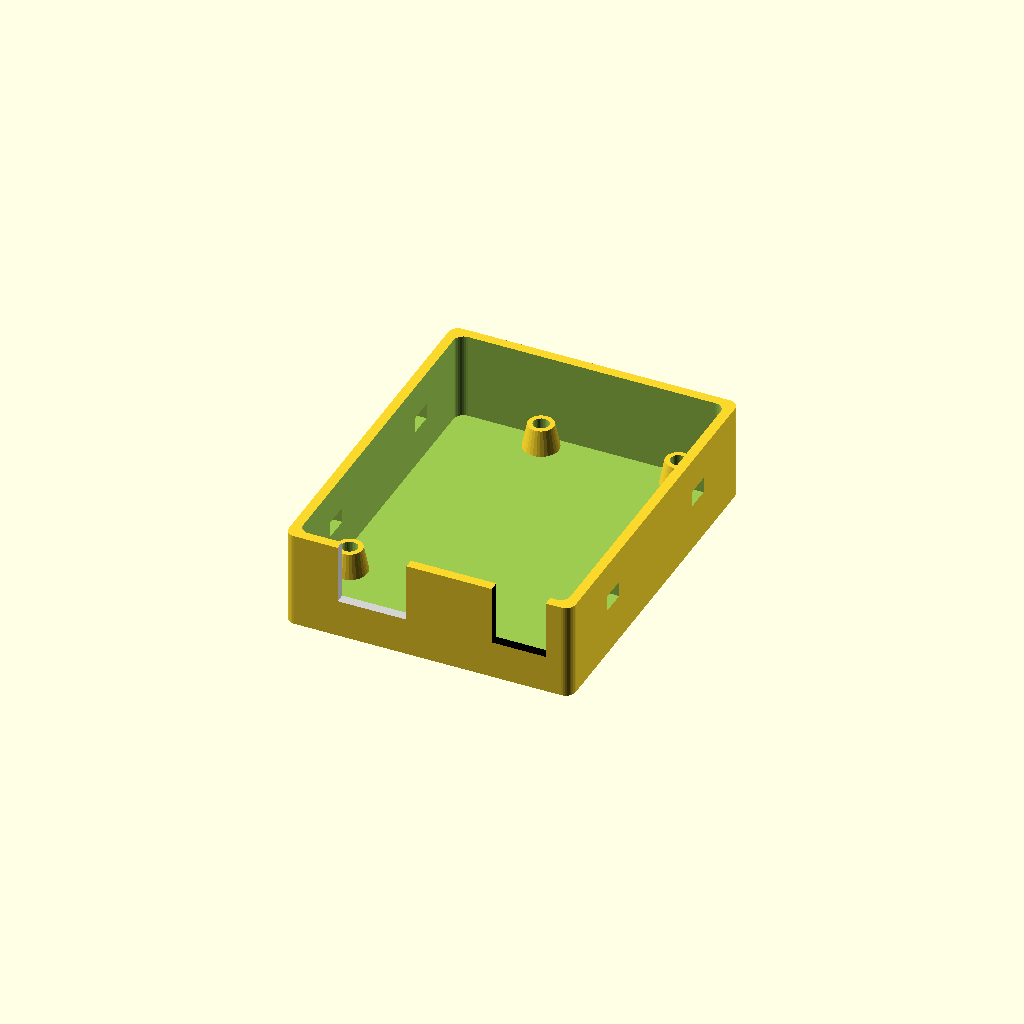
Cell 1 — every parameter at its default value.
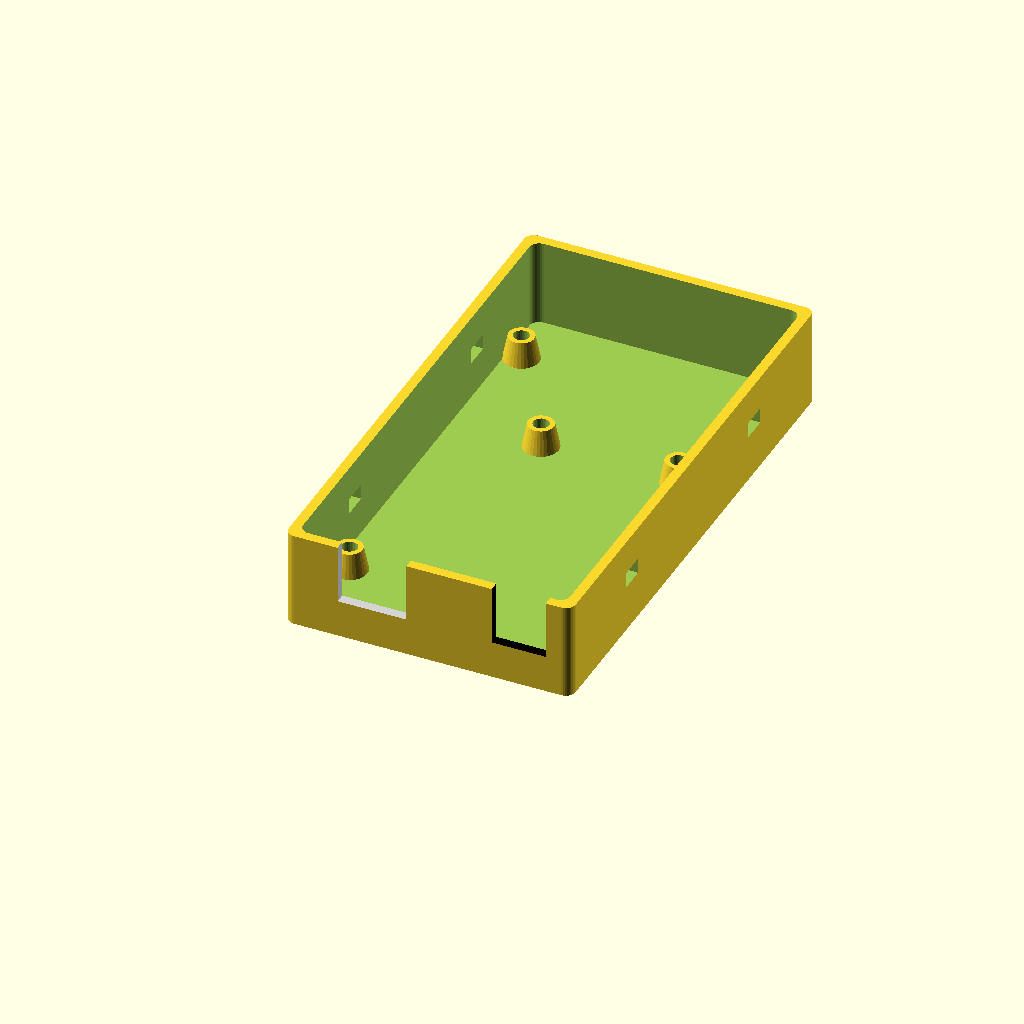
Cell 2 — boardType1 set to 6, the other parameters unchanged.
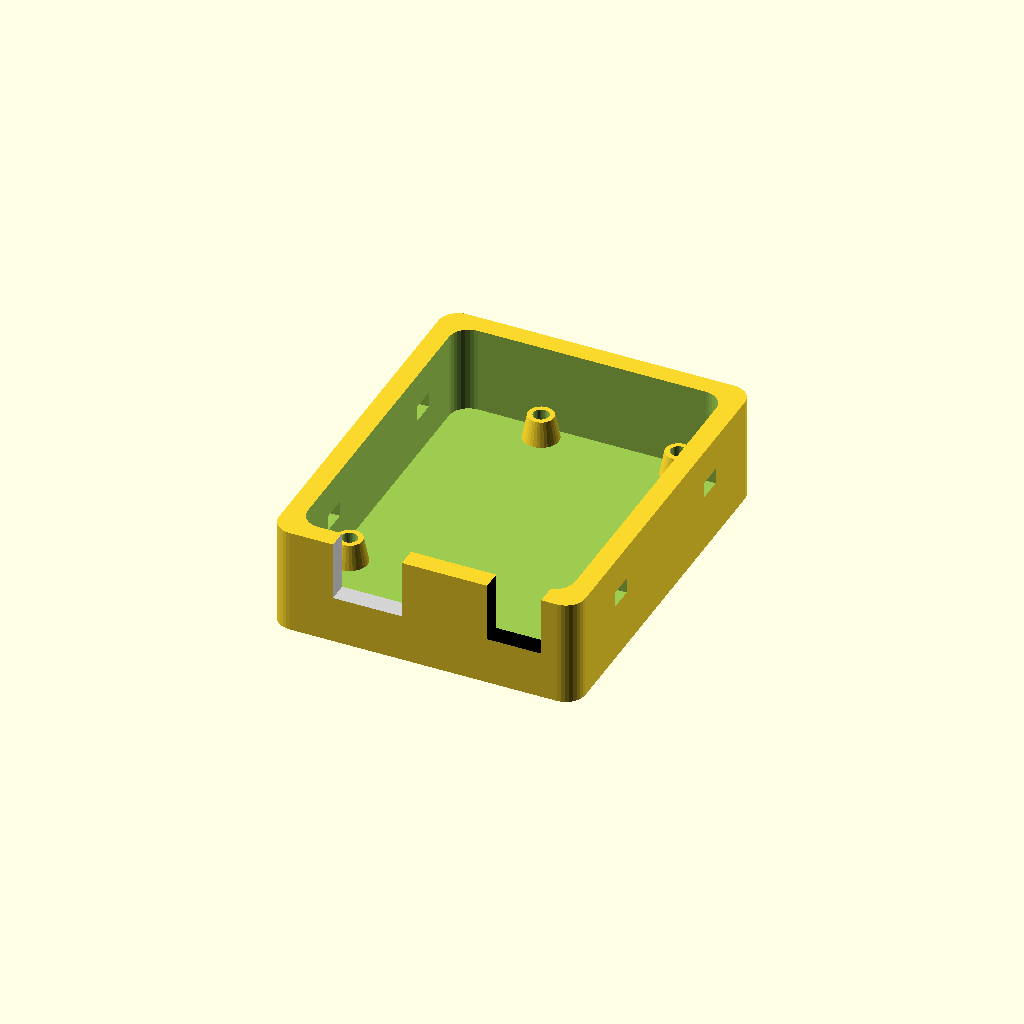
Cell 3 — wall1 set to 4, the other parameters unchanged.
One fixed orthographic camera (rotation 55°, 0°, 25°; colour scheme Cornfield) for every cell.
OpenSCAD source file OpenSCAD-Arduino-Mounting-Library-master/arduino.scad:
// Arduino connectors library
//
// Copyright (c) 2013 Kelly Egan
//
// The MIT License (MIT)
//
// Permission is hereby granted, free of charge, to any person obtaining a copy of this software 
// and associated documentation files (the "Software"), to deal in the Software without restriction, 
// including without limitation the rights to use, copy, modify, merge, publish, distribute, sublicense,
// and/or sell copies of the Software, and to permit persons to whom the Software is furnished to do 
// so, subject to the following conditions:
//
// The above copyright notice and this permission notice shall be included in all copies or substantial
// portions of the Software.
//
// THE SOFTWARE IS PROVIDED "AS IS", WITHOUT WARRANTY OF ANY KIND, EXPRESS OR IMPLIED, INCLUDING BUT 
// NOT LIMITED TO THE WARRANTIES OF MERCHANTABILITY, FITNESS FOR A PARTICULAR PURPOSE AND NONINFRINGEMENT. 
// IN NO EVENT SHALL THE AUTHORS OR COPYRIGHT HOLDERS BE LIABLE FOR ANY CLAIM, DAMAGES OR OTHER LIABILITY,
// WHETHER IN AN ACTION OF CONTRACT, TORT OR OTHERWISE, ARISING FROM, OUT OF OR IN CONNECTION WITH THE 
// SOFTWARE OR THE USE OR OTHER DEALINGS IN THE SOFTWARE.
//
// https://github.com/kellyegan/OpenSCAD-Arduino-Mounting-Library
include <pins.scad>
boardType1 = 3;
wall1 = 2;
offset1 = 0.5;
heightExtension1 = 0;
cornerRadius1 = 0;
mountType1 = 0;
enclosure(boardType1, wall1, offset1, heightExtension1, cornerRadius1, mountType1);

//Constructs a roughed out arduino board
//Current only USB, power and headers
module arduino(boardType = UNO) {
  //The PCB with holes
  difference() {
    color("SteelBlue") 
      boardShape( boardType );
    translate([0,0,-pcbHeight * 0.5]) holePlacement(boardType = boardType)
      color("SteelBlue") cylinder(r = mountingHoleRadius, h = pcbHeight * 2, $fn=32);
  }
  //Add all components to board
  components( boardType = boardType, component = ALL );
}

//Creates a bumper style enclosure that fits tightly around the edge of the PCB.
module bumper( boardType = UNO, mountingHoles = false ) {
  bumperBaseHeight = 2;
  bumperHeight = bumperBaseHeight + pcbHeight + 0.5;
  dimensions = boardDimensions(boardType);

  difference() {
    union() {
      //Outer rim of bumper
      difference() {
        boardShape(boardType = boardType, offset=1.4, height = bumperHeight);
        translate([0,0,-0.1])
          boardShape(boardType = boardType, height = bumperHeight + 0.2);
      }

      //Base of bumper  
      difference() {
        boardShape(boardType = boardType, offset=1, height = bumperBaseHeight);
        translate([0,0, -0.1])
          boardShape(boardType = boardType, offset=-2, height = bumperHeight + 0.2);
      }

      //Board mounting holes
      holePlacement(boardType=boardType)
        cylinder(r = mountingHoleRadius + 1.5, h = bumperBaseHeight, $fn = 32);

      //Bumper mounting holes (exterior)
      if( mountingHoles ) {
        difference() {  
          hull() {
            translate([-6, (dimensions[1] - 6) / 2, 0])
              cylinder( r = 6, h = pcbHeight + 2, $fn = 32 );
            translate([ -0.5, dimensions[0] / 2 - 9, 0]) 
              cube([0.5, 12, bumperHeight]);
          }
          translate([-6, (dimensions[0] - 6) / 2, 0])
            mountingHole(holeDepth = bumperHeight);
        }
        difference() {  
          hull() {
            translate([dimensions[0] + 6, (dimensions[1] - 6) / 2,0])
              cylinder( r = 6, h = pcbHeight + 2, $fn = 32 );
            translate([ dimensions[0], dimensions[1] / 2 - 9, 0]) 
              cube([0.5, 12, bumperHeight]);
          }
          translate([dimensions[0] + 6, (dimensions[1] - 6) / 2,0])
            mountingHole(holeDepth = bumperHeight);
        }
      }
    }
    translate([0,0,-0.5])
    holePlacement(boardType=boardType)
      cylinder(r = mountingHoleRadius, h = bumperHeight, $fn = 32);  
    translate([0, 0, bumperBaseHeight]) {
      components(boardType = boardType, component = ALL, offset = 1);
    }
    translate([4,(dimensions[1] - dimensions[1] * 0.4)/2,-1])
      cube([dimensions[0] -8,dimensions[1] * 0.4,bumperBaseHeight + 2]);
  }
}

//Setting for enclosure mounting holes (Not Arduino mounting)
NOMOUNTINGHOLES = 0;
INTERIORMOUNTINGHOLES = 1;
EXTERIORMOUNTINGHOLES = 2;

//Create a board enclosure
module enclosure(boardType = UNO, wall = 3, offset = 3, heightExtension = 10, cornerRadius = 3, mountType = TAPHOLE) {
  standOffHeight = 5;

  dimensions = boardDimensions(boardType);
  boardDim = boardDimensions(boardType);
  pcbDim = pcbDimensions(boardType);

  enclosureWidth = pcbDim[0] + (wall + offset) * 2;
  enclosureDepth = pcbDim[1] + (wall + offset) * 2;
  enclosureHeight = boardDim[2] + wall + standOffHeight + heightExtension;

  union() {
    difference() {
      //Main box shape
      boundingBox(boardType = boardType, height = enclosureHeight, offset = wall + offset, include=PCB, cornerRadius = wall);
  
      translate([ 0, 0, wall]) {
        //Interior of box
        boundingBox(boardType = boardType, height = enclosureHeight, offset = offset, include=PCB, cornerRadius = wall);
  
        //Punch outs for USB and POWER
        translate([0, 0, standOffHeight]) {
          components(boardType = boardType, offset = 1, extension = wall + offset + 10);
        }
      }
      
      //Holes for lid clips
      translate([0, enclosureDepth * 0.75 - (offset + wall), enclosureHeight]) {
        translate([-offset, 0, 0])
          rotate([0, 180, 90]) clipHole(clipHeight = 10, holeDepth = wall + 0.2);
        translate([offset + boardDim[0], 0, 0])
          rotate([0, 180, 270]) clipHole(clipHeight = 10, holeDepth = wall + 0.2);
      }
    
      translate([0, enclosureDepth * 0.25 - (offset + wall), enclosureHeight]) {
        translate([-offset, 0, 0])
          rotate([0, 180, 90]) clipHole(clipHeight = 10, holeDepth = wall + 0.2);
        translate([offset + dimensions[0], 0, 0])
          rotate([0, 180, 270]) clipHole(clipHeight = 10, holeDepth = wall + 0.2);
      }   
    }
    translate([0, 0, wall]) {
      standoffs(boardType = boardType, height = standOffHeight, mountType = mountType);
    }
  }
}

//Create a snap on lid for enclosure
module enclosureLid( boardType = UNO, wall = 3, offset = 3, cornerRadius = 3, ventHoles = false) {
  dimensions = boardDimensions(boardType);
  boardDim = boardDimensions(boardType);
  pcbDim = pcbDimensions(boardType);

  enclosureWidth = pcbDim[0] + (wall + offset) * 2;
  enclosureDepth = pcbDim[1] + (wall + offset) * 2;

  difference() {
    union() {
      boundingBox(boardType = boardType, height = wall, offset = wall + offset, include=PCB, cornerRadius = wall);

      translate([0, 0, -wall * 0.5])
        boundingBox(boardType = boardType, height = wall * 0.5, offset = offset - 0.5, include=PCB, cornerRadius = wall);
    
      //Lid clips
      translate([0, enclosureDepth * 0.75 - (offset + wall), 0]) {
        translate([-offset, 0, 0])
          rotate([0, 180, 90]) clip(clipHeight = 10);
        translate([offset + boardDim[0], 0, 0])
          rotate([0, 180, 270]) clip(clipHeight = 10);
      }
    
      translate([0, enclosureDepth * 0.25 - (offset + wall), 0]) {
        translate([-offset, 0, 0])
          rotate([0, 180, 90]) clip(clipHeight = 10);
        translate([offset + dimensions[0], 0, 0])
          rotate([0, 180, 270]) clip(clipHeight = 10);
      }

    }
  }
}

//Offset from board. Negative values are insets
module boardShape( boardType = UNO, offset = 0, height = pcbHeight ) {
  dimensions = boardDimensions(boardType);

  xScale = (dimensions[0] + offset * 2) / dimensions[0];
  yScale = (dimensions[1] + offset * 2) / dimensions[1];

  translate([-offset, -offset, 0])
    scale([xScale, yScale, 1.0])
      linear_extrude(height = height) 
        polygon(points = boardShapes[boardType]);
}

//Create a bounding box around the board
//Offset - will increase the size of the box on each side,
//Height - overides the boardHeight and offset in the z direction

BOARD = 0;        //Includes all components and PCB
PCB = 1;          //Just the PCB
COMPONENTS = 2;   //Just the components

module boundingBox(boardType = UNO, offset = 0, height = 0, cornerRadius = 0, include = BOARD) {
  //What parts are included? Entire board, pcb or just components.
  pos = ([boardPosition(boardType), pcbPosition(boardType), componentsPosition(boardType)])[include];
  dim = ([boardDimensions(boardType), pcbDimensions(boardType), componentsDimensions(boardType)])[include];

  //Depending on if height is set position and dimensions will change
  position = [
        pos[0] - offset, 
        pos[1] - offset, 
        (height == 0 ? pos[2] - offset : pos[2] )
        ];

  dimensions = [
        dim[0] + offset * 2, 
        dim[1] + offset * 2, 
        (height == 0 ? dim[2] + offset * 2 : height)
        ];

  translate( position ) {
    if( cornerRadius == 0 ) {
      cube( dimensions );
    } else {
      roundedCube( dimensions, cornerRadius=cornerRadius );
    }
  }
}

//Creates standoffs for different boards
TAPHOLE = 0;
PIN = 1;

module standoffs( 
  boardType = UNO, 
  height = 10, 
  topRadius = mountingHoleRadius + 1, 
  bottomRadius =  mountingHoleRadius + 2, 
  holeRadius = mountingHoleRadius,
  mountType = TAPHOLE
  ) {

  holePlacement(boardType = boardType)
    union() {
      difference() {
        cylinder(r1 = bottomRadius, r2 = topRadius, h = height, $fn=32);
        if( mountType == TAPHOLE ) {
          cylinder(r =  holeRadius, h = height * 4, center = true, $fn=32);
        }
      }
      if( mountType == PIN ) {
        translate([0, 0, height - 1])
        pintack( h=pcbHeight + 3, r = holeRadius, lh=3, lt=1, bh=1, br=topRadius );
      }
    }  
}

//This is used for placing the mounting holes and for making standoffs
//child elements will be centered on that chosen boards mounting hole centers
module holePlacement(boardType = UNO ) {
  for(i = boardHoles[boardType] ) {
    translate(i)
      children(0);
  }
}

//Places components on board
//  compenent - the data set with a particular component (like boardHeaders)
//  extend - the amount to extend the component in the direction of its socket
//  offset - the amount to increase the components other two boundaries

//Component IDs
ALL = -1;
HEADER_F = 0;
HEADER_M = 1;
USB = 2;
POWER = 3;
RJ45 = 4;

module components( boardType = UNO, component = ALL, extension = 0, offset = 0 ) {
  translate([0, 0, pcbHeight]) {
    for( i = [0:len(components[boardType]) - 1] ){
      if( components[boardType][i][3] == component || component == ALL) {
          //Calculates position + adjustment for offset and extention  
          position = components[boardType][i][0] 
            - (([1,1,1] - components[boardType][i][2]) * offset)
            + [  min(components[boardType][i][2][0],0), min(components[boardType][i][2][1],0), min(components[boardType][i][2][2],0) ] 
            * extension;
          //Calculates the full box size including offset and extention
          dimensions = components[boardType][i][1] 
            + ((components[boardType][i][2] * [1,1,1]) 
              * components[boardType][i][2]) * extension
            + ([1,1,1] - components[boardType][i][2]) * offset * 2;        
          translate( position ) color( components[boardType][i][4] ) 
            cube( dimensions );
      }
    }  
  }
}

module roundedCube( dimensions = [10,10,10], cornerRadius = 1, faces=32 ) {
  hull() cornerCylinders( dimensions = dimensions, cornerRadius = cornerRadius, faces=faces ); 
}

module cornerCylinders( dimensions = [10,10,10], cornerRadius = 1, faces=32 ) {
  translate([ cornerRadius, cornerRadius, 0]) {
    cylinder( r = cornerRadius, $fn = faces, h = dimensions[2] );
    translate([dimensions[0] - cornerRadius * 2, 0, 0]) cylinder( r = cornerRadius, $fn = faces, h = dimensions[2] );
    translate([0, dimensions[1] - cornerRadius * 2, 0]) {
      cylinder( r = cornerRadius, $fn = faces, h = dimensions[2] );
      translate([dimensions[0] - cornerRadius * 2, 0, 0]) cylinder( r = cornerRadius, $fn = faces, h = dimensions[2] );
    }
  }
}

//Create a clip that snapps into a clipHole
module clip(clipWidth = 5, clipDepth = 5, clipHeight = 5, lipDepth = 1.5, lipHeight = 3) {
  translate([-clipWidth/2,-(clipDepth-lipDepth),0]) rotate([90, 0, 90])
  linear_extrude(height = clipWidth, convexity = 10)
    polygon(  points=[  [0, 0], 
            [clipDepth - lipDepth, 0],
            [clipDepth - lipDepth, clipHeight - lipHeight],
            [clipDepth - 0.25, clipHeight - lipHeight],
            [clipDepth, clipHeight - lipHeight + 0.25],
            [clipDepth - lipDepth * 0.8, clipHeight],
            [(clipDepth - lipDepth) * 0.3, clipHeight] 
            ], 
        paths=[[0,1,2,3,4,5,6,7]]
      );
}

//Hole for clip
module clipHole(clipWidth = 5, clipDepth = 5, clipHeight = 5, lipDepth = 1.5, lipHeight = 3, holeDepth = 5) {
  offset = 0.1;
  translate([-clipWidth/2,-(clipDepth-lipDepth),0])
  translate([-offset, clipDepth - lipDepth-offset, clipHeight - lipHeight - offset])
    cube( [clipWidth + offset * 2, holeDepth, lipHeight + offset * 2] );
}

module mountingHole(screwHeadRad = woodscrewHeadRad, screwThreadRad = woodscrewThreadRad, screwHeadHeight = woodscrewHeadHeight, holeDepth = 10) {
  union() {
    translate([0, 0, -0.01])
      cylinder( r = screwThreadRad, h = 1.02, $fn = 32 );
    translate([0, 0, 1])
      cylinder( r1 = screwThreadRad, r2 = screwHeadRad, h = screwHeadHeight, $fn = 32 );
    translate([0, 0, screwHeadHeight - 0.01 + 1])
      cylinder( r = screwHeadRad, h = holeDepth - screwHeadHeight + 0.02, $fn = 32 );
  }
}

/******************************** UTILITY FUNCTIONS *******************************/

//Return the length side of a square given its diagonal
function sides( diagonal ) = sqrt(diagonal * diagonal  / 2);

//Return the minimum values between two vectors of either length 2 or 3. 2D Vectors are treated as 3D vectors who final value is 0.
function minVec( vector1, vector2 ) =
  [min(vector1[0], vector2[0]), min(vector1[1], vector2[1]), min((vector1[2] == undef ? 0 : vector1[2]), (vector2[2] == undef ? 0 : vector2[2]) )];

//Return the maximum values between two vectors of either length 2 or 3. 2D Vectors are treated as 3D vectors who final value is 0.
function maxVec( vector1, vector2 ) =
  [max(vector1[0], vector2[0]), max(vector1[1], vector2[1]), max((vector1[2] == undef ? 0 : vector1[2]), (vector2[2] == undef ? 0 : vector2[2]) )];

//Determine the minimum point on a component in a list of components
function minCompPoint( list, index = 0, minimum = [10000000, 10000000, 10000000] ) = 
  index >= len(list) ? minimum : minCompPoint( list, index + 1, minVec( minimum, list[index][0] ));

//Determine the maximum point on a component in a list of components
function maxCompPoint( list, index = 0, maximum = [-10000000, -10000000, -10000000] ) = 
  index >= len(list) ? maximum : maxCompPoint( list, index + 1, maxVec( maximum, list[index][0] + list[index][1]));

//Determine the minimum point in a list of points
function minPoint( list, index = 0, minimum = [10000000, 10000000, 10000000] ) = 
  index >= len(list) ? minimum : minPoint( list, index + 1, minVec( minimum, list[index] ));

//Determine the maximum point in a list of points
function maxPoint( list, index = 0, maximum = [-10000000, -10000000, -10000000] ) = 
  index >= len(list) ? maximum : maxPoint( list, index + 1, maxVec( maximum, list[index] ));

//Returns the pcb position and dimensions
function pcbPosition(boardType = UNO) = minPoint(boardShapes[boardType]);
function pcbDimensions(boardType = UNO) = maxPoint(boardShapes[boardType]) - minPoint(boardShapes[boardType]) + [0, 0, pcbHeight];

//Returns the position of the box containing all components and its dimensions
function componentsPosition(boardType = UNO) = minCompPoint(components[boardType]) + [0, 0, pcbHeight];
function componentsDimensions(boardType = UNO) = maxCompPoint(components[boardType]) - minCompPoint(components[boardType]);

//Returns the position and dimensions of the box containing the pcb board
function boardPosition(boardType = UNO) = 
  minCompPoint([[pcbPosition(boardType), pcbDimensions(boardType)], [componentsPosition(boardType), componentsDimensions(boardType)]]);
function boardDimensions(boardType = UNO) = 
  maxCompPoint([[pcbPosition(boardType), pcbDimensions(boardType)], [componentsPosition(boardType), componentsDimensions(boardType)]]) 
  - minCompPoint([[pcbPosition(boardType), pcbDimensions(boardType)], [componentsPosition(boardType), componentsDimensions(boardType)]]);

/******************************* BOARD SPECIFIC DATA ******************************/
//Board IDs
NG = 0;
DIECIMILA = 1;
DUEMILANOVE = 2;
UNO = 3;
LEONARDO = 4;
MEGA = 5;
MEGA2560 = 6;
DUE = 7;
YUN = 8; 
INTELGALILEO = 9;
TRE = 10;
ETHERNET = 11;

/********************************** MEASUREMENTS **********************************/
pcbHeight = 1.7;
headerWidth = 2.54;
headerHeight = 9;
mountingHoleRadius = 3.2 / 2;

ngWidth = 53.34;
leonardoDepth = 68.58 + 1.1;           //PCB depth plus offset of USB jack (1.1)
ngDepth = 68.58 + 6.5;
megaDepth = 101.6 + 6.5;               //Coding is my business and business is good!
dueDepth = 101.6 + 1.1;

arduinoHeight = 11 + pcbHeight + 0;

/********************************* MOUNTING HOLES *********************************/

//Duemilanove, Diecimila, NG and earlier
ngHoles = [
  [  2.54, 15.24 ],
  [  17.78, 66.04 ],
  [  45.72, 66.04 ]
  ];

//Uno, Leonardo holes
unoHoles = [
  [  2.54, 15.24 ],
  [  17.78, 66.04 ],
  [  45.72, 66.04 ],
  [  50.8, 13.97 ]
  ];

//Due and Mega 2560
dueHoles = [
  [  2.54, 15.24 ],
  [  17.78, 66.04 ],
  [  45.72, 66.04 ],
  [  50.8, 13.97 ],
  [  2.54, 90.17 ],
  [  50.8, 96.52 ]
  ];

// Original Mega holes
megaHoles = [
  [  2.54, 15.24 ],
  [  50.8, 13.97 ],
  [  2.54, 90.17 ],
  [  50.8, 96.52 ]
  ];

boardHoles = [ 
  ngHoles,        //NG
  ngHoles,        //Diecimila
  ngHoles,        //Duemilanove
  unoHoles,       //Uno
  unoHoles,       //Leonardo
  megaHoles,      //Mega
  dueHoles,       //Mega 2560
  dueHoles,       //Due
  0,              //Yun
  0,              //Intel Galileo
  0,              //Tre
  unoHoles        //Ethernet
  ];

/********************************** BOARD SHAPES **********************************/
ngBoardShape = [ 
  [  0.0, 0.0 ],
  [  53.34, 0.0 ],
  [  53.34, 66.04 ],
  [  50.8, 66.04 ],
  [  48.26, 68.58 ],
  [  15.24, 68.58 ],
  [  12.7, 66.04 ],
  [  1.27, 66.04 ],
  [  0.0, 64.77 ]
  ];

megaBoardShape = [ 
  [  0.0, 0.0 ],
  [  53.34, 0.0 ],
  [  53.34, 99.06 ],
  [  52.07, 99.06 ],
  [  49.53, 101.6 ],
  [  15.24, 101.6 ],
  [  12.7, 99.06 ],
  [  2.54, 99.06 ],
  [  0.0, 96.52 ]
  ];

boardShapes = [   
  ngBoardShape,   //NG
  ngBoardShape,   //Diecimila
  ngBoardShape,   //Duemilanove
  ngBoardShape,   //Uno
  ngBoardShape,   //Leonardo
  megaBoardShape, //Mega
  megaBoardShape, //Mega 2560
  megaBoardShape, //Due
  0,              //Yun
  0,              //Intel Galileo
  0,              //Tre
  ngBoardShape    //Ethernet
  ];  

/*********************************** COMPONENTS ***********************************/

//Component data. 
//[position, dimensions, direction(which way would a cable attach), type(header, usb, etc.), color]
ngComponents = [
  [[1.27, 17.526, 0], [headerWidth, headerWidth * 10, headerHeight], [0, 0, 1], HEADER_F, "Black" ],
  [[1.27, 44.45, 0], [headerWidth, headerWidth * 8, headerHeight ], [0, 0, 1], HEADER_F, "Black" ],
  [[49.53, 26.67, 0], [headerWidth, headerWidth * 8, headerHeight ], [0, 0, 1], HEADER_F, "Black" ],
  [[49.53, 49.53, 0], [headerWidth, headerWidth * 6, headerHeight ], [0, 0, 1], HEADER_F, "Black" ],
  [[9.34, -6.5, 0],[12, 16, 11],[0, -1, 0], USB, "LightGray" ],
  [[40.7, -1.8, 0], [9.0, 13.2, 10.9], [0, -1, 0], POWER, "Black" ]
  ];

etherComponents = [
  [[1.27, 17.526, 0], [headerWidth, headerWidth * 10, headerHeight], [0, 0, 1], HEADER_F, "Black" ],
  [[1.27, 44.45, 0], [headerWidth, headerWidth * 8, headerHeight ], [0, 0, 1], HEADER_F, "Black" ],
  [[49.53, 26.67, 0], [headerWidth, headerWidth * 8, headerHeight ], [0, 0, 1], HEADER_F, "Black" ],
  [[49.53, 49.53, 0], [headerWidth, headerWidth * 6, headerHeight ], [0, 0, 1], HEADER_F, "Black" ],
  [[7.20, -4.4, 0],[16, 22, 13],[0, -1, 0], RJ45, "Green" ],
  [[40.7, -1.8, 0], [9.0, 13.2, 10.9], [0, -1, 0], POWER, "Black" ]
  ];

leonardoComponents = [
  [[1.27, 17.526, 0], [headerWidth, headerWidth * 10, headerHeight], [0, 0, 1], HEADER_F, "Black" ],
  [[1.27, 44.45, 0], [headerWidth, headerWidth * 8, headerHeight ], [0, 0, 1], HEADER_F, "Black" ],
  [[49.53, 26.67, 0], [headerWidth, headerWidth * 8, headerHeight ], [0, 0, 1], HEADER_F, "Black" ],
  [[49.53, 49.53, 0], [headerWidth, headerWidth * 6, headerHeight ], [0, 0, 1], HEADER_F, "Black" ],
  [[11.5, -1.1, 0],[7.5, 5.9, 3],[0, -1, 0], USB, "LightGray" ],
  [[40.7, -1.8, 0], [9.0, 13.2, 10.9], [0, -1, 0], POWER, "Black" ]
  ];

megaComponents = [
  [[1.27, 22.86, 0], [headerWidth, headerWidth * 8, headerHeight], [0, 0, 1], HEADER_F, "Black"],
  [[1.27, 44.45, 0], [headerWidth, headerWidth * 8, headerHeight], [0, 0, 1], HEADER_F, "Black"],
  [[1.27, 67.31, 0], [headerWidth, headerWidth * 8, headerHeight], [0, 0, 1], HEADER_F, "Black"],
  [[49.53, 31.75, 0], [headerWidth, headerWidth * 6, headerHeight ], [0, 0, 1], HEADER_F, "Black"],
  [[49.53, 49.53, 0], [headerWidth, headerWidth * 8, headerHeight], [0, 0, 1], HEADER_F, "Black"],
  [[49.53, 72.39, 0], [headerWidth, headerWidth * 8, headerHeight], [0, 0, 1], HEADER_F, "Black"],
  [[1.27, 92.71, 0], [headerWidth * 18, headerWidth * 2, headerHeight], [0, 0, 1], HEADER_F, "Black"],
  [[9.34, -6.5, 0],[12, 16, 11],[0, -1, 0], USB, "LightGray"],
  [[40.7, -1.8, 0], [9.0, 13.2, 10.9], [0, -1, 0], POWER, "Black" ]
  ];

mega2560Components = [
  [[1.27, 17.526, 0], [headerWidth, headerWidth * 10, headerHeight], [0, 0, 1], HEADER_F, "Black" ],
  [[1.27, 44.45, 0], [headerWidth, headerWidth * 8, headerHeight], [0, 0, 1], HEADER_F, "Black" ],
  [[1.27, 67.31, 0], [headerWidth, headerWidth * 8, headerHeight], [0, 0, 1], HEADER_F, "Black" ],
  [[49.53, 26.67, 0], [headerWidth, headerWidth * 8, headerHeight ], [0, 0, 1], HEADER_F, "Black" ],
  [[49.53, 49.53, 0], [headerWidth, headerWidth * 8, headerHeight], [0, 0, 1], HEADER_F, "Black" ],
  [[49.53, 72.39, 0], [headerWidth, headerWidth * 8, headerHeight], [0, 0, 1], HEADER_F, "Black" ],
  [[1.27, 92.71, 0], [headerWidth * 18, headerWidth * 2, headerHeight], [0, 0, 1], HEADER_F, "Black" ],
  [[9.34, -6.5, 0],[12, 16, 11],[0, -1, 0], USB, "LightGray" ],
  [[40.7, -1.8, 0], [9.0, 13.2, 10.9], [0, -1, 0], POWER, "Black" ]
  ];

dueComponents = [
  [[1.27, 17.526, 0], [headerWidth, headerWidth * 10, headerHeight], [0, 0, 1], HEADER_F, "Black"],
  [[1.27, 44.45, 0], [headerWidth, headerWidth * 8, headerHeight], [0, 0, 1], HEADER_F, "Black"],
  [[1.27, 67.31, 0], [headerWidth, headerWidth * 8, headerHeight], [0, 0, 1], HEADER_F, "Black"],
  [[49.53, 26.67, 0], [headerWidth, headerWidth * 8, headerHeight ], [0, 0, 1], HEADER_F, "Black"],
  [[49.53, 49.53, 0], [headerWidth, headerWidth * 8, headerHeight], [0, 0, 1], HEADER_F, "Black"],
  [[49.53, 72.39, 0], [headerWidth, headerWidth * 8, headerHeight], [0, 0, 1], HEADER_F, "Black"],
  [[1.27, 92.71, 0], [headerWidth * 18, headerWidth * 2, headerHeight], [0, 0, 1], HEADER_F, "Black"],
  [[11.5, -1.1, 0], [7.5, 5.9, 3], [0, -1, 0], USB, "LightGray" ],
  [[27.365, -1.1, 0], [7.5, 5.9, 3], [0, -1, 0], USB, "LightGray" ],
  [[40.7, -1.8, 0], [9.0, 13.2, 10.9], [0, -1, 0], POWER, "Black" ]
  ];
  
components = [
  ngComponents,         //NG
  ngComponents,         //Diecimila
  ngComponents,         //Duemilanove
  ngComponents,         //Uno
  leonardoComponents,   //Leonardo
  megaComponents,       //Mega
  mega2560Components,   //Mega 2560
  dueComponents,        //Due
  0,                    //Yun
  0,                    //Intel Galileo
  0,                    //Tre
  etherComponents       //Ethernet
  ];

/****************************** NON-BOARD PARAMETERS ******************************/

//Mounting holes
woodscrewHeadRad = 4.6228;  //Number 8 wood screw head radius
woodscrewThreadRad = 2.1336;    //Number 8 wood screw thread radius
woodscrewHeadHeight = 2.8448;  //Number 8 wood screw head height
Customizer parameters (derived from the source; name, type, default, range or options):
boardType1: number, default 3
wall1: number, default 2
offset1: number, default 0.5
heightExtension1: number, default 0
cornerRadius1: number, default 0
mountType1: number, default 0
